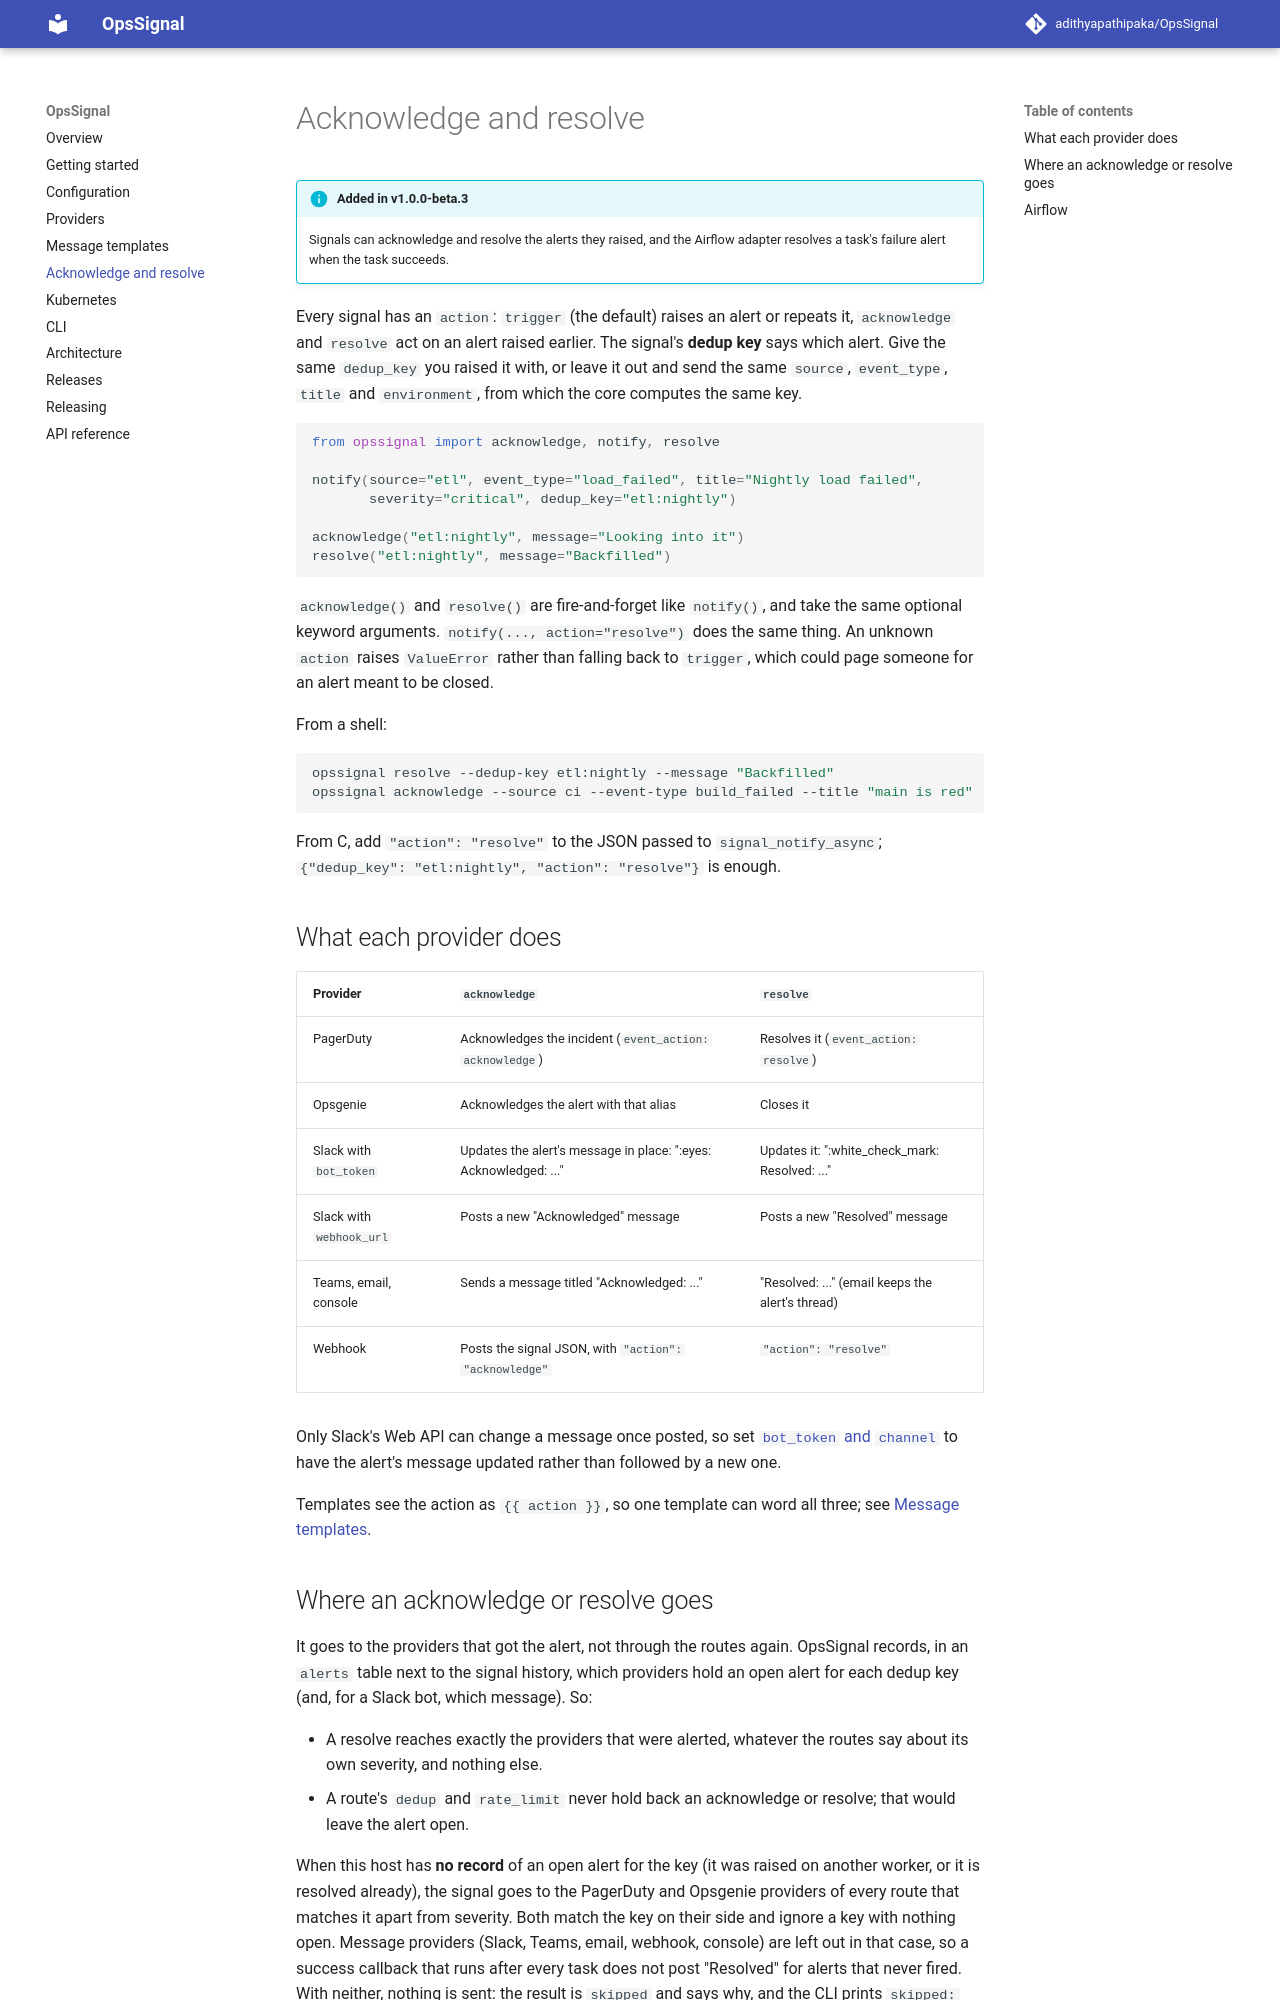

repository: adithyapathipaka/OpsSignal · page: dev/lifecycle/index.html · generator: mkdocs

# Acknowledge and resolve

!!! info "Added in v1.0.0-beta.3"
    Signals can acknowledge and resolve the alerts they raised, and the
    Airflow adapter resolves a task's failure alert when the task succeeds.

Every signal has an `action`: `trigger` (the default) raises an alert or
repeats it, `acknowledge` and `resolve` act on an alert raised earlier. The
signal's **dedup key** says which alert. Give the same `dedup_key` you raised
it with, or leave it out and send the same `source`, `event_type`, `title` and
`environment`, from which the core computes the same key.

```python
from opssignal import acknowledge, notify, resolve

notify(source="etl", event_type="load_failed", title="Nightly load failed",
       severity="critical", dedup_key="etl:nightly")

acknowledge("etl:nightly", message="Looking into it")
resolve("etl:nightly", message="Backfilled")
```

`acknowledge()` and `resolve()` are fire-and-forget like `notify()`, and take
the same optional keyword arguments. `notify(..., action="resolve")` does the
same thing. An unknown `action` raises `ValueError` rather than falling back
to `trigger`, which could page someone for an alert meant to be closed.

From a shell:

```bash
opssignal resolve --dedup-key etl:nightly --message "Backfilled"
opssignal acknowledge --source ci --event-type build_failed --title "main is red"
```

From C, add `"action": "resolve"` to the JSON passed to
`signal_notify_async`; `{"dedup_key": "etl:nightly", "action": "resolve"}` is
enough.

## What each provider does

| Provider | `acknowledge` | `resolve` |
|---|---|---|
| PagerDuty | Acknowledges the incident (`event_action: acknowledge`) | Resolves it (`event_action: resolve`) |
| Opsgenie | Acknowledges the alert with that alias | Closes it |
| Slack with `bot_token` | Updates the alert's message in place: ":eyes: Acknowledged: ..." | Updates it: ":white_check_mark: Resolved: ..." |
| Slack with `webhook_url` | Posts a new "Acknowledged" message | Posts a new "Resolved" message |
| Teams, email, console | Sends a message titled "Acknowledged: ..." | "Resolved: ..." (email keeps the alert's thread) |
| Webhook | Posts the signal JSON, with `"action": "acknowledge"` | `"action": "resolve"` |

Only Slack's Web API can change a message once posted, so set
[`bot_token` and `channel`](providers.md#slack) to have the alert's message
updated rather than followed by a new one.

Templates see the action as `{{ action }}`, so one template can word all
three; see [Message templates](templates.md).
